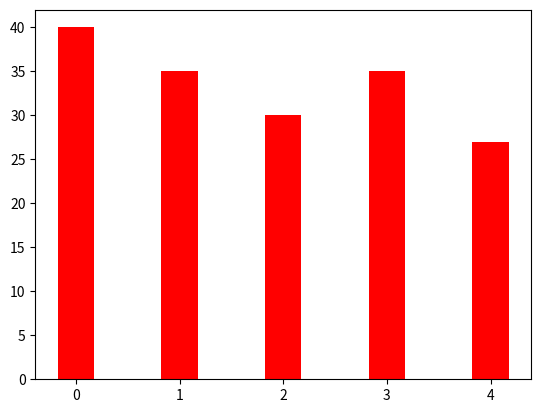

Recreate this plot in Python.
import matplotlib.pyplot as plt
import numpy


finland_data = [40, 35, 30, 35, 27]


finland_index = numpy.arange(len(finland_data))

fig = plt.figure()
ax = fig.add_subplot(111)


width = 0.35

rects_finland = ax.bar(finland_index, finland_data, width, color="r")
# rects_saudi_arabia = ax.bar(finland_index+width, saudi_arabia_data, width, color="g")
# rects_usa = ax.bar(finland_index+2*width, usa_data, width, color="y")

# ax.legend((rects_finland[0], rects_saudi_arabia[0], rects_usa[0]), ('Finland', 'United States', 'Saudi Arabia'))

plt.show()

